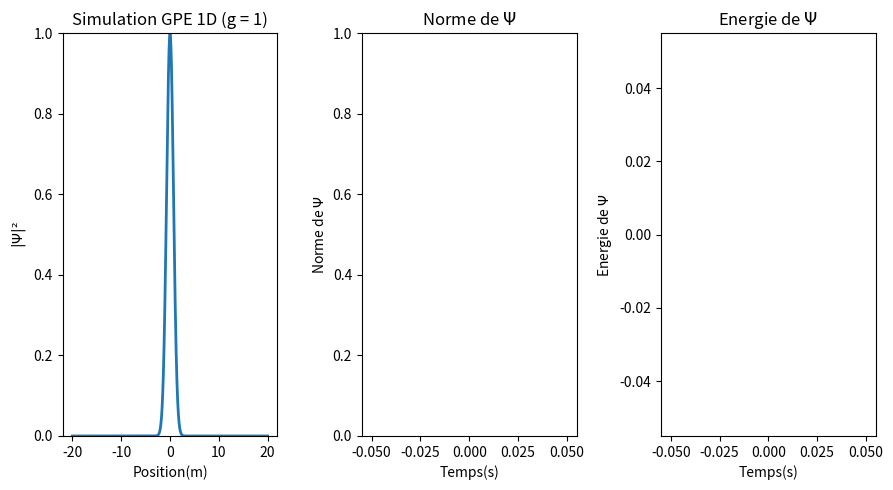

Here is the Python script that generated this plot:
import numpy as np #Pour la gestion de données
import matplotlib.pyplot as plt #Pour l'affichage graphique
from matplotlib.animation import FuncAnimation #Pour l'animation en temps réel 
from scipy.sparse import diags #Utile pour créer les matrices diagonnales.
from scipy.sparse.linalg import spsolve #Pour resoudre les equations avec des matrices creuses.

"""Constantes du problème"""
g = 1 #intensité des interaction entre bosons
L =  20 #Longueur de l'axe X
Nx = 2000 #Nombre de valeur de x
dx = np.sqrt(1/np.abs(g))*(2*L)/(Nx) #Pas d'espace
#dt = 1/np.abs(g) * 0.1
dt = 0.25 * dx**2  #Pas de temps
r = dt/(2*dx**2) #coefficient r trouvé lors de l'établissement de l'algorithme
tmax = 5000 #itérations maximum de simulation
sigma = 1


N = 100  # nombre de particules souhaité

"""Conditions initiales"""
x = np.linspace(-L, L, Nx) #On initialise un vecteur avec des valeurs de x entre -L et L
V = (x**2)/2 #On choisit une potentiel de piègeage harmonique
psi = np.exp((-x**2)/(2*sigma**2)).astype(complex)
psi_prev = psi.copy()

fig, (ax1, ax2, ax3) = plt.subplots(1, 3, figsize=(9, 5)) #Créer deux sous plot pour y mettre l'animation et l'affichage de la norme aucours du temps.
line, = ax1.plot(x, np.abs(psi)**2, lw=2) #règle les données à afficher en axe X et Y
ax1.set_ylim(0, 1) #Etablit une limite pour l'axe Y
ax1.set_ylabel(r'$|\Psi|²$') #Donne un nom à l'axe Y
ax1.set_xlabel('Position(m)') #Donne un nom à l'axe X

"""Créer un texte et le modifie pour faire la simulation en fonction de l'interaction entre les bosons"""
ax1.set_title(f"Simulation GPE 1D (g = {g})")
g
"""On règle les parmètres de l'autre graphique."""
norms = [] #liste des valeurs de la norme de Psi.
times = [] #liste des iterations ou on calcule la norme de Psi.
line2, = ax2.plot([], [], lw=2, color='red') #règle les données à afficher en axe X et Y
#ax2.set_xlim(0, 0.05) #Règlage de la limite de l'axe X par defaut à 100.
ax2.set_ylim(0, 1) #Règlage de la limite de l'axe Y par defaut à 1.
ax2.set_title(r"Norme de $\Psi$") #Titre du Graphique.
ax2.set_xlabel("Temps(s)") #titre de l'axe x
ax2.set_ylabel(r"Norme de $\Psi$") #titre de l'axe y

energies = [] #liste des énergies calculées
line3, = ax3.plot([],[], lw=2, color ='green')
#ax3.set_xlim(0, 0.05) #Règlage de la limite de l'axe X par defaut à 100.
#ax3.set_ylim(0, 1) #Règlage de la limite de l'axe Y par defaut à 1.
ax3.set_title(r"Energie de $\Psi$") #Titre du Graphique.
ax3.set_xlabel("Temps(s)") #titre de l'axe x
ax3.set_ylabel(r"Energie de $\Psi$") #titre de l'axe y

"""On definit les diagonales de A (Inferieure, Principale et Superieure) 
puis on construit la matrice tridiagonales au format Compressed Sparse Column 
pour plus de rapidité de calcul"""
Principale_DiagA = (1 + 1j*r + 0.5j*dt*V) * np.ones(Nx)
Diags_Inf_SuppA = -0.5j*r * np.ones(Nx-1)
A = diags([Diags_Inf_SuppA, Principale_DiagA, Diags_Inf_SuppA], [1,0,-1]).tocsc()

"""On definit les diagonales de B (Inferieure, Principale et Superieure) 
puis on construit la matrice tridiagonales au format Compressed Sparse Column 
pour plus de rapidité de calcul"""
Principale_DiagB = (1 - 1j*r - 0.5j*dt*V) * np.ones(Nx)
Diags_Inf_SuppB = 0.5j*r * np.ones(Nx-1)
B = diags([Diags_Inf_SuppB, Principale_DiagB, Diags_Inf_SuppB], [1,0,-1]).tocsc()

"""Fonction calculant la norme de Psi"""
def calculate_norm(psi):
    current_norm = np.sum(np.abs(psi)**2 * dx)
    return current_norm

"""Fonction calculant l'energie du condensat"""
def calculate_energy(psi, psi_prev):
    psi_extrap = 1.5 * psi - 0.5 * psi_prev #Calcul de Psi extrapolée
    extrap_density = np.abs(1.5 * psi - 0.5 * psi_prev)**2  #Calcul de la densité extrapolée
    
    grad2_psi = np.gradient(np.gradient(psi_extrap, dx), dx) #Calcul du gradient 2 ème de psi
    grad_density = -np.real(np.conj(psi_extrap) * grad2_psi) #Calcul du terme en densité gradient 

    current_energy = np.sum((1/2 * grad_density + V * extrap_density + g/2 * extrap_density**2)* dx) #Calcul de l'énergie
    return current_energy

steps_per_frame = 100
phys_time = 0

def animate(i): #definit la fonction d'animation et le corps d'excution de l'algorithme

    global psi, psi_prev, phys_time

    for _ in range(0, steps_per_frame):
        extrap_density = np.abs((1.5 * psi - 0.5 * psi_prev))**2 
        #Calcule la densité a partir de l'extrapolation.

        """Calcule la matrice diagonale et la convertit 
        en Compressed Sparse Column pour plus de rapidité de calcul"""
        Principale_DiagO = 0.5j*dt*g*extrap_density * np.ones(Nx)
        O = diags([Principale_DiagO],[0]).tocsc() 
    

        Aprime = A + O #Calcule la matrice A prime
        Bprime = B - O #Calcule la matrice B prime
        res = Bprime.dot(psi) #On multiplie par la fonction psi
        
        psi_next = spsolve(Aprime, res) #On resoud pour l'itération suivante de psi

        """On met a jour psi_prev et psi"""
        psi_prev = psi.copy() 
        psi = psi_next.copy()

        phys_time += dt
        
    """On ajoute à chaque iteration la norme, l'energie et l'instant dans la liste correspondante."""
        
    norms.append(calculate_norm(psi))
    energies.append(calculate_energy(psi, psi_prev))
    times.append(phys_time)

    """On redimensionne les axes si besoin."""
    if len(times) > 1:
        ax2.set_xlim(0, times[-1])
        ax3.set_xlim(0, times[-1])

    if len(norms) > 1:
        ax2.set_ylim(min(norms) * 0.9, max(norms) * 1.1) 

    if len(energies) > 1:
        ax3.set_ylim(min(energies) * 0.9, max(energies) * 1.1)
    
    line.set_ydata(np.abs(psi)**2) #On definit la donnée à utiliser
    line2.set_data(times[-tmax:], norms[-tmax:]) 
    line3.set_data(times[-tmax:], energies[-tmax:])
    #On definit la donnée à utiliser (tmax premieres normes, énergies et instants)
    return line, line2, line3 #on retourne les deux courbes.

"""On définit la fênetre d'animation à partir de la fonction puis l'affiche"""
ani = FuncAnimation(fig, animate, frames=500, interval=20, blit=False)
plt.tight_layout()
plt.show()
